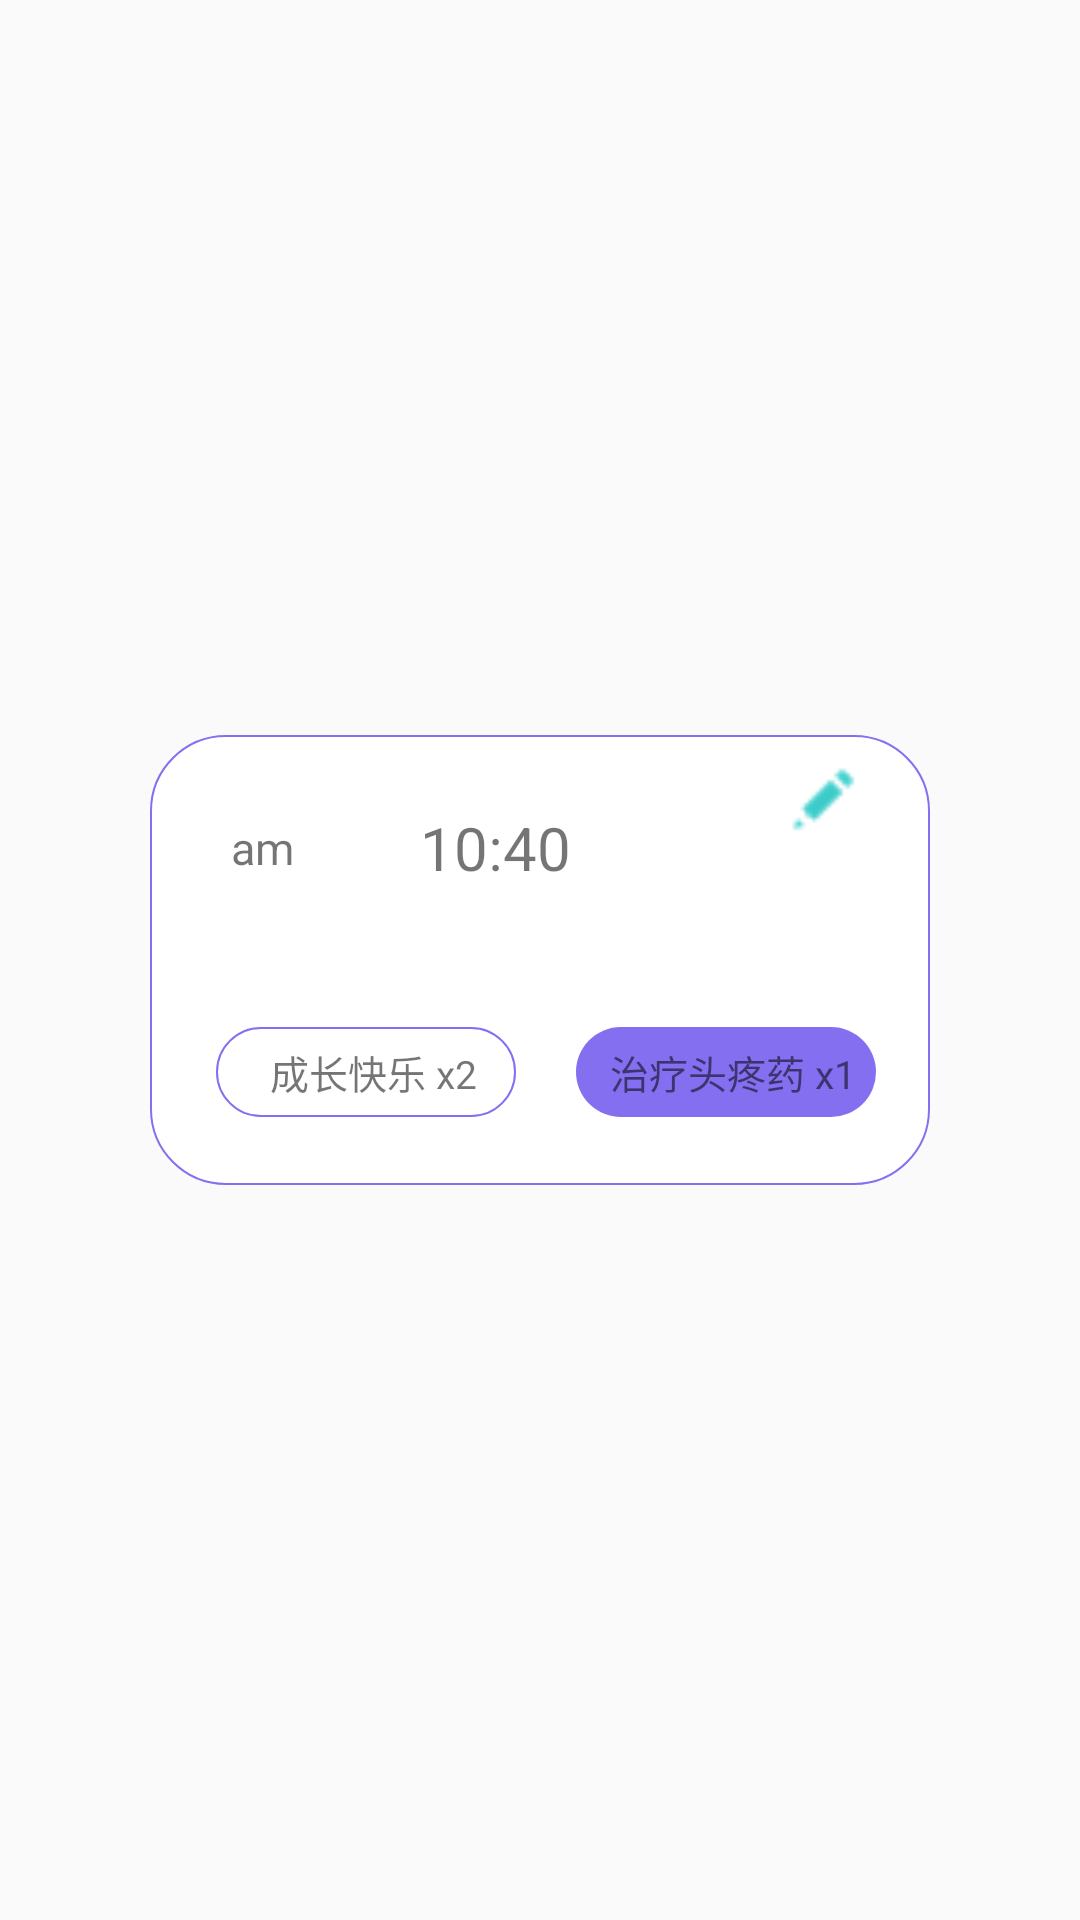

Produce the Android XML layout that renders to this screen, including the resource entries it uses.
<!-- AndroidManifest.xml: application theme AppTheme -->
<!-- res/layout/remind_item.xml -->
<?xml version="1.0" encoding="utf-8"?>
<LinearLayout xmlns:android="http://schemas.android.com/apk/res/android"
    xmlns:tools="http://schemas.android.com/tools"
    android:layout_width="match_parent"
    android:layout_height="match_parent"
    android:gravity="center"
    android:orientation="vertical"
    android:descendantFocusability="blocksDescendants"
    tools:context="com.app.medibox.UI.MainActivity">
    <LinearLayout
        android:layout_width="260dp"
        android:layout_height="150dp"
        android:layout_gravity="center"
        android:layout_marginTop="10dp"
        android:layout_marginBottom="10dp"
        android:gravity="center"
        android:background="@drawable/buttonstyle_max_circular"
        android:orientation="vertical"
        android:padding="10dp">

        <RelativeLayout
            android:layout_width="match_parent"
            android:layout_height="75dp"
            android:orientation="vertical">

            <TextView
                android:id="@+id/timePart"
                android:layout_width="wrap_content"
                android:layout_height="match_parent"
                android:layout_marginLeft="50dp"
                android:text="am"
                android:textSize="15dp"
                android:gravity="center"
                android:layout_marginStart="17dp"

                android:layout_alignParentStart="true"
                />

            <TextView
                android:id="@+id/time"
                android:layout_width="80dp"
                android:layout_height="wrap_content"
                android:text="10:40"
                android:textSize="20dp"

                android:layout_centerVertical="true"
                android:layout_centerHorizontal="true" />

            <Button
                android:id="@+id/btn_edit"
                android:layout_width="25dp"
                android:layout_height="25dp"
                android:background="@mipmap/edit"
                android:layout_marginEnd="13dp"
                android:layout_alignParentTop="true"
                android:layout_alignParentEnd="true"
                android:layout_marginTop="9dp"
                android:focusable="false"
                android:clickable="true"/>
        </RelativeLayout>

        <RelativeLayout
            android:layout_width="match_parent"
            android:layout_height="75dp"
            android:gravity="center"
            android:orientation="horizontal">

            <TextView
                android:id="@+id/tv_medicine_name"
                android:layout_width="100dp"
                android:paddingLeft="5dp"
                android:layout_height="30dp"
                android:layout_alignParentStart="true"
                android:layout_marginLeft="20dp"
                android:layout_marginStart="12dp"
                android:background="@drawable/buttonstyle_max_circular"
                android:gravity="center"
                android:text="成长快乐 x2"
                android:textSize="13dp" />

            <TextView
                android:id="@+id/tv_medicine_name1"
                android:layout_width="100dp"
                android:layout_height="30dp"
                android:paddingLeft="5dp"
                android:layout_alignParentEnd="true"
                android:layout_marginEnd="8dp"
                android:layout_marginRight="20dp"
                android:background="@drawable/buttonstyle_max_circular_blue"
                android:gravity="center"
                android:text="治疗头疼药 x1"
                android:textSize="13dp" />
        </RelativeLayout>
    </LinearLayout>
</LinearLayout>
<!-- resources referenced by this layout -->
<resources>
  <!-- drawable buttonstyle_max_circular (drawable) -->
  <?xml version="1.0" encoding="utf-8"?>
  <shape xmlns:android="http://schemas.android.com/apk/res/android"
      android:shape="rectangle">
      
      <solid android:color="#fff" />
      
      
      <corners android:radius="25dip" />
      
      <stroke android:width="2px" android:color="#846ff1" />
  </shape>
  <!-- drawable buttonstyle_max_circular_blue (drawable) -->
  <?xml version="1.0" encoding="utf-8"?>
  <shape xmlns:android="http://schemas.android.com/apk/res/android"
      android:shape="rectangle">
      
      <solid android:color="#846ff1" />
      
      
      <corners android:radius="25dip" />
  
  </shape>
  <!-- mipmap edit: png bitmap (mipmap-mdpi, 522 bytes) -->
  <style name="AppTheme" parent="Theme.AppCompat.Light.NoActionBar">
          
          <item name="colorPrimary">@color/colorPrimary</item>
          <item name="colorPrimaryDark">@color/colorPrimaryDark</item>
          <item name="colorAccent">@color/colorAccent</item>
      </style>
  <color name="colorPrimary">#3F51B5</color>
  <color name="colorPrimaryDark">#303F9F</color>
  <color name="colorAccent">#FF4081</color>
</resources>
